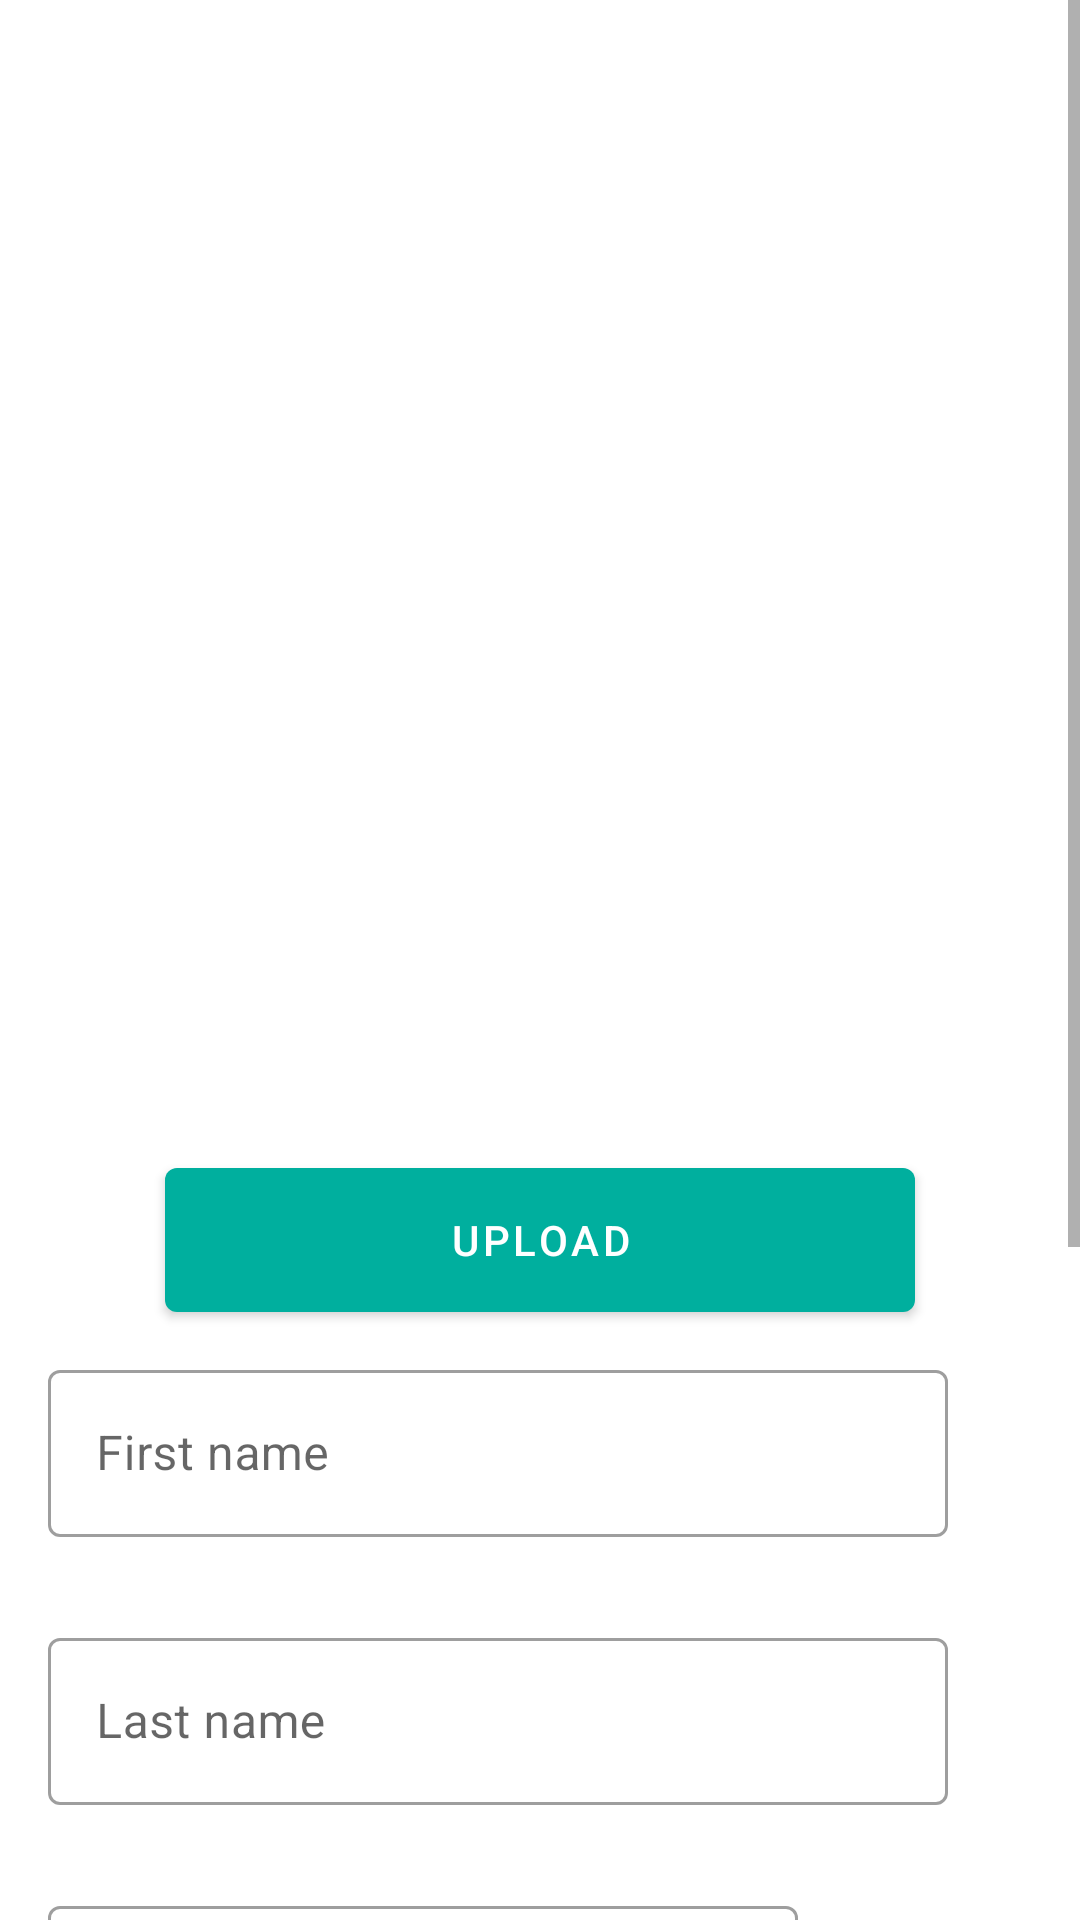

Write the Android layout XML for this screen, with the resource values it uses.
<!-- AndroidManifest.xml: application theme AppTheme -->
<!-- res/layout/activity_profile1.xml -->
<?xml version="1.0" encoding="utf-8"?>
<ScrollView xmlns:app="http://schemas.android.com/apk/res-auto"
    xmlns:tools="http://schemas.android.com/tools"
    android:layout_height="match_parent"
    android:layout_width="match_parent"
    android:scrollbars="vertical"
    android:focusable="true"
    android:focusableInTouchMode="true"
    xmlns:android="http://schemas.android.com/apk/res/android" >

    <androidx.constraintlayout.widget.ConstraintLayout
        android:layout_width="match_parent"
        android:layout_height="match_parent"
        android:orientation="vertical"
        tools:context=".profileUi.Profile1Activity">

        <ImageView
            android:id="@+id/profilepic"
            android:layout_width="match_parent"
            android:layout_height="0dp"
            android:adjustViewBounds="true"
            android:scaleType="fitXY"
            app:layout_constraintBottom_toBottomOf="parent"
            app:layout_constraintEnd_toEndOf="parent"
            app:layout_constraintHeight_percent="0.45"
            app:layout_constraintStart_toStartOf="parent"
            app:layout_constraintTop_toTopOf="parent"
            app:layout_constraintVertical_bias="0.0" />

        <com.google.android.material.button.MaterialButton
            android:id="@+id/upload"
            android:layout_width="250dp"
            android:layout_height="60dp"
            android:text="UPLOAD"
            app:layout_constraintBottom_toBottomOf="@+id/profilepic"
            app:layout_constraintEnd_toEndOf="parent"
            app:layout_constraintStart_toStartOf="parent">

        </com.google.android.material.button.MaterialButton>

        <com.google.android.material.textfield.TextInputLayout
            android:id="@+id/name"
            style="@style/Widget.MaterialComponents.TextInputLayout.OutlinedBox"
            android:layout_width="300dp"
            android:layout_height="wrap_content"
            android:layout_marginStart="16dp"
            android:layout_marginTop="8dp"
            app:errorEnabled="true"
            app:layout_constraintStart_toStartOf="parent"
            app:layout_constraintTop_toBottomOf="@+id/profilepic">

            <com.google.android.material.textfield.TextInputEditText
                android:id="@+id/name_edit"
                android:layout_width="match_parent"
                android:layout_height="wrap_content"
                android:hint="First name"
                android:inputType="text" />

        </com.google.android.material.textfield.TextInputLayout>


        <com.google.android.material.textfield.TextInputLayout
            android:id="@+id/last_name"
            style="@style/Widget.MaterialComponents.TextInputLayout.OutlinedBox"
            android:layout_width="300dp"
            android:layout_height="wrap_content"
            android:layout_marginStart="16dp"
            android:layout_marginTop="8dp"
            app:errorEnabled="true"
            app:layout_constraintStart_toStartOf="parent"
            app:layout_constraintTop_toBottomOf="@+id/name">

            <com.google.android.material.textfield.TextInputEditText
                android:id="@+id/last_name_edit"
                android:layout_width="match_parent"
                android:layout_height="wrap_content"
                android:hint="Last name"
                android:inputType="text" />

        </com.google.android.material.textfield.TextInputLayout>

        <com.google.android.material.textfield.TextInputLayout
            android:id="@+id/dob"
            style="@style/Widget.MaterialComponents.TextInputLayout.OutlinedBox"
            android:layout_width="250dp"
            android:layout_height="wrap_content"
            android:layout_marginStart="16dp"
            android:layout_marginTop="8dp"
            app:errorEnabled="true"
            app:layout_constraintStart_toStartOf="parent"
            app:layout_constraintTop_toBottomOf="@+id/last_name">

            <com.google.android.material.textfield.TextInputEditText
                android:id="@+id/dob_edit"
                android:layout_width="match_parent"
                android:layout_height="wrap_content"
                android:hint="Date of birth"
                android:focusable="false"
                android:inputType="none" />

        </com.google.android.material.textfield.TextInputLayout>

        <com.google.android.material.textfield.TextInputLayout
            android:id="@+id/textInputLayout"
            style="@style/Widget.MaterialComponents.TextInputLayout.OutlinedBox.ExposedDropdownMenu"
            android:layout_width="300dp"
            android:layout_height="wrap_content"
            android:layout_marginStart="16dp"
            android:layout_marginTop="8dp"
            app:layout_constraintStart_toStartOf="parent"
            app:layout_constraintTop_toBottomOf="@+id/radioGroup">

            <AutoCompleteTextView
                android:id="@+id/state_dropdown"
                android:layout_width="match_parent"
                android:layout_height="wrap_content"
                android:hint="Native state" />
        </com.google.android.material.textfield.TextInputLayout>

        <com.google.android.material.textfield.TextInputLayout
            android:id="@+id/textInputLayout2"
            style="@style/Widget.MaterialComponents.TextInputLayout.OutlinedBox.ExposedDropdownMenu"
            android:layout_width="300dp"
            android:layout_height="wrap_content"
            android:layout_marginStart="16dp"
            android:layout_marginTop="8dp"
            app:layout_constraintStart_toStartOf="parent"
            app:layout_constraintTop_toBottomOf="@+id/textInputLayout">

            <AutoCompleteTextView
                android:id="@+id/city_dropdown"
                android:layout_width="match_parent"
                android:layout_height="wrap_content"
                android:hint="Lives in city" />

        </com.google.android.material.textfield.TextInputLayout>

        <com.google.android.material.button.MaterialButton
            android:id="@+id/next"
            android:layout_width="250dp"
            android:layout_height="60dp"
            android:layout_marginTop="12dp"
            android:text="NEXT"
            app:layout_constraintBottom_toBottomOf="parent"
            app:layout_constraintEnd_toEndOf="parent"
            app:layout_constraintHorizontal_bias="0.496"
            app:layout_constraintStart_toStartOf="parent"
            app:layout_constraintTop_toBottomOf="@+id/textInputLayout2"
            app:layout_constraintVertical_bias="0.864" />

        <RadioGroup
            android:id="@+id/radioGroup"
            android:layout_width="match_parent"
            android:layout_height="wrap_content"
            android:layout_marginLeft="16dp"
            android:layout_marginTop="16dp"
            android:gravity="left"
            android:orientation="horizontal"
            app:layout_constraintEnd_toEndOf="parent"
            app:layout_constraintHorizontal_bias="1.0"
            app:layout_constraintStart_toStartOf="parent"
            app:layout_constraintTop_toBottomOf="@+id/dob">

            <RadioButton
                android:layout_width="wrap_content"
                android:layout_height="match_parent"
                android:id="@+id/male"
                android:text="Male" />

            <RadioButton
                android:layout_width="wrap_content"
                android:layout_height="match_parent"
                android:id="@+id/female"
                android:text="Female" />
        </RadioGroup>

        <ImageButton
            android:id="@+id/imageButton"
            android:layout_width="64dp"
            android:layout_height="56dp"
            android:layout_marginTop="16dp"
            android:background="#FFFFFF"
            app:layout_constraintEnd_toEndOf="parent"
            app:layout_constraintHorizontal_bias="0.333"
            app:layout_constraintStart_toEndOf="@+id/dob"
            app:layout_constraintTop_toBottomOf="@+id/last_name"
            app:srcCompat="@drawable/ic_baseline_calendar_today_24" />

    </androidx.constraintlayout.widget.ConstraintLayout>

</ScrollView>
<!-- resources referenced by this layout -->
<resources>
  <style name="AppTheme" parent="Theme.MaterialComponents.Light.NoActionBar">
          
          <item name="colorPrimary">#00AF9E</item>
          <item name="colorPrimaryDark">#009688</item>
          <item name="colorAccent">@color/colorAccent</item>
      </style>
  <color name="colorAccent">#03DAC5</color>
</resources>
